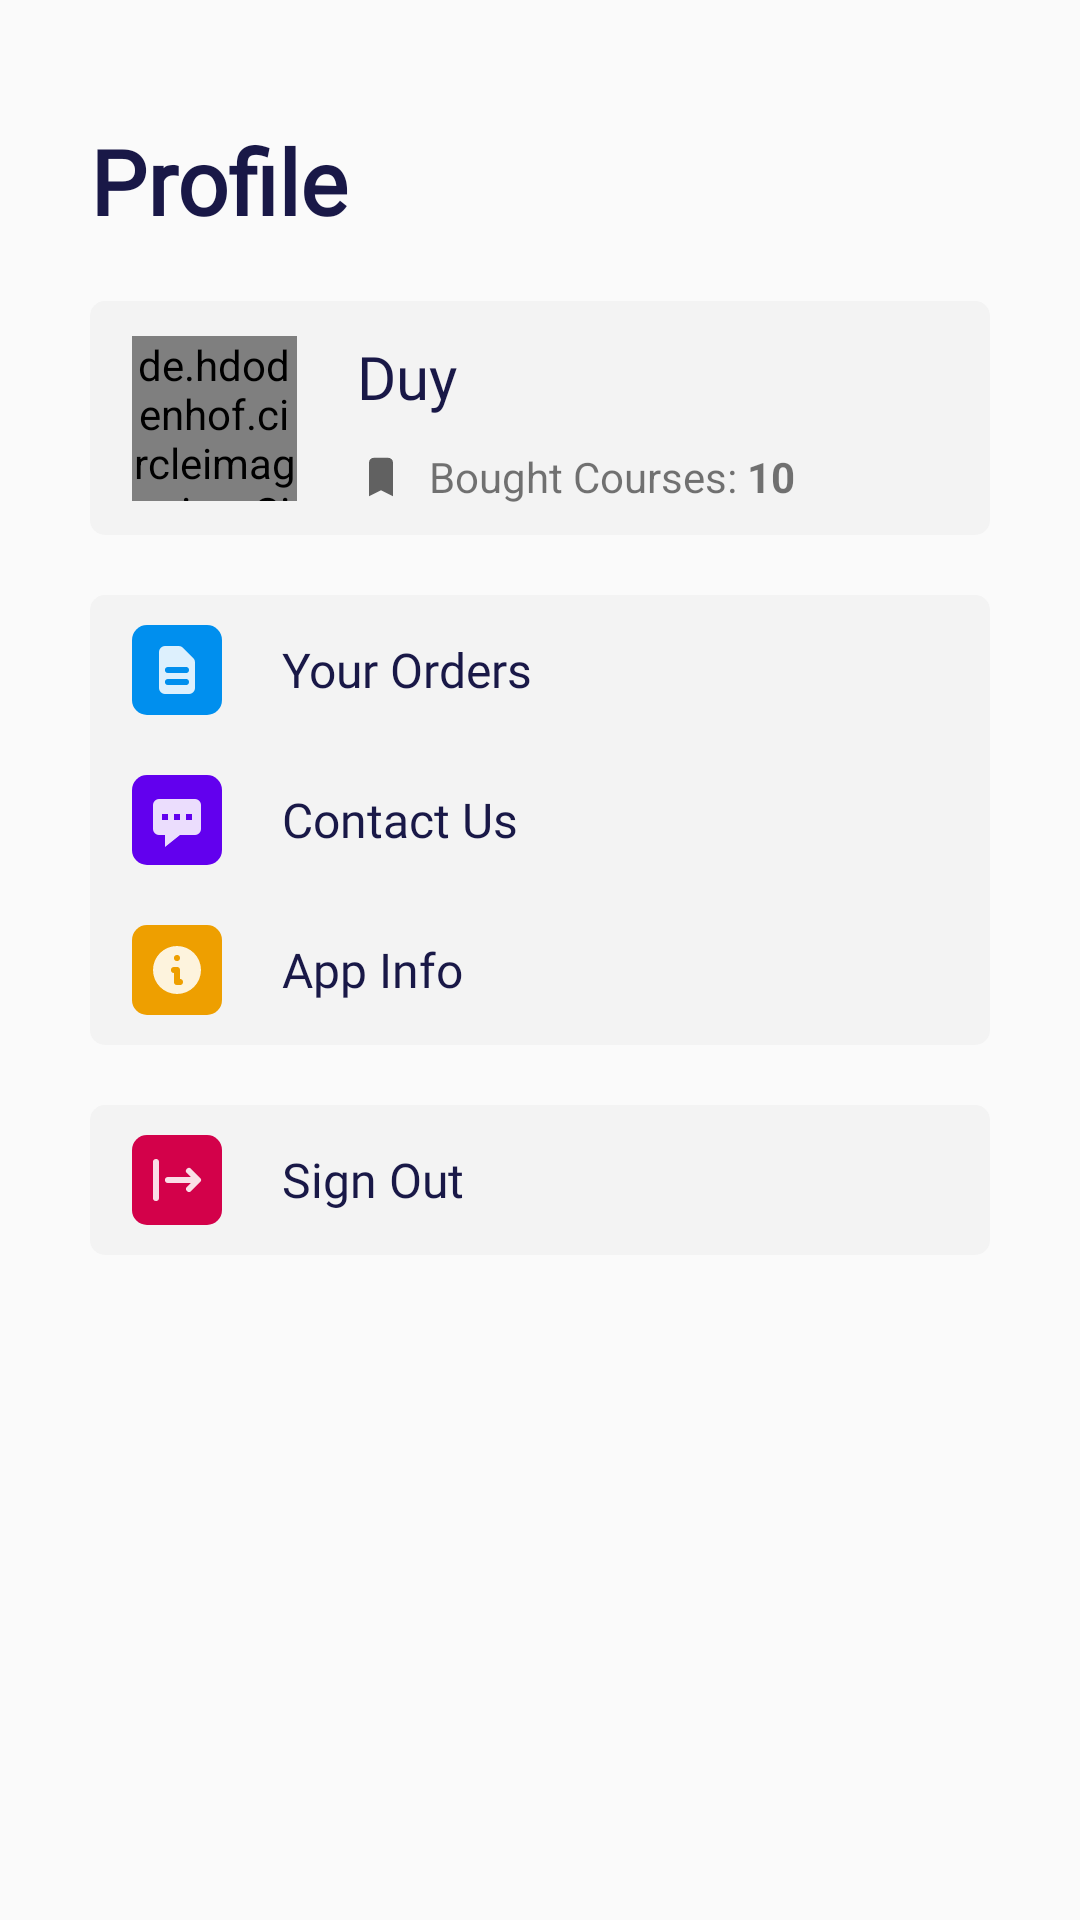

This screen was rendered from an Android layout file. Write that file and the resources it references.
<!-- AndroidManifest.xml: application theme Theme.MMC -->
<!-- res/layout/fragment_profile.xml -->
<?xml version="1.0" encoding="utf-8"?>
<LinearLayout
        xmlns:app="http://schemas.android.com/apk/res-auto"
        android:orientation="vertical"
        xmlns:android="http://schemas.android.com/apk/res/android"
        xmlns:tools="http://schemas.android.com/tools"
        android:layout_width="match_parent"
        android:layout_height="match_parent"
        android:paddingTop="40dp"
        android:paddingHorizontal="30dp"
        tools:context=".fragments.ProfileFragment">
    >
    <LinearLayout
            android:orientation="vertical"
            android:layout_width="match_parent"
            android:layout_height="wrap_content"

    >
        <TextView
                android:maxLines="1"
                android:ellipsize="end"
                android:layout_gravity="center_vertical"
                android:fontFamily="@font/roboto_regular"
                android:text="Profile"
                android:textStyle="bold"
                android:textSize="30sp"
                android:textColor="#191847"
                android:layout_width="wrap_content"
                android:layout_height="wrap_content" android:id="@+id/textView" android:layout_weight="1"/>
        <androidx.constraintlayout.widget.ConstraintLayout
                android:layout_marginTop="20dp"
                android:background="@drawable/round_corner_5dp"
                android:backgroundTint="#F3F3F3"
                android:paddingVertical="10dp"
                android:paddingHorizontal="14dp"
                android:layout_width="match_parent" android:layout_height="wrap_content"
        >
            <de.hdodenhof.circleimageview.CircleImageView
                    android:layout_width="55dp"
                    android:layout_height="55dp"
                    android:id="@+id/imageView"
                    android:src="@drawable/default_profile"
                    app:layout_constraintStart_toStartOf="parent" app:layout_constraintTop_toTopOf="parent"
                    app:layout_constraintBottom_toBottomOf="parent"/>

            <TextView
                    android:layout_marginStart="20dp"
                    android:fontFamily="@font/roboto_medium"
                    android:text="Duy"
                    android:textSize="20sp"
                    android:textColor="#191847"
                    android:layout_width="wrap_content"
                    app:layout_constraintTop_toTopOf="@+id/imageView"
                    app:layout_constraintStart_toEndOf="@+id/imageView"
                    android:layout_height="wrap_content" android:id="@+id/tvUserFullName"/>
            <TextView
                    android:layout_marginStart="8dp"
                    android:text="Bought Courses: "
                    android:layout_width="wrap_content"
                    android:layout_height="wrap_content" android:id="@+id/textView2"
                    app:layout_constraintTop_toTopOf="@+id/imageView2"
                    app:layout_constraintBottom_toBottomOf="@+id/imageView2"
                    app:layout_constraintStart_toEndOf="@+id/imageView2"/>
            <ImageView
                    android:layout_marginStart="20dp"
                    android:src="@drawable/ic_bookmark"
                    android:layout_width="16dp"
                    android:layout_height="16dp" android:id="@+id/imageView2"
                    app:layout_constraintStart_toEndOf="@+id/imageView"
                    app:layout_constraintBottom_toBottomOf="@+id/imageView"/>
            <TextView
                    android:textStyle="bold"
                    android:text="10"
                    android:layout_width="wrap_content"
                    android:layout_height="wrap_content" android:id="@+id/tvTotalBoughtCourses"
                    app:layout_constraintTop_toTopOf="@+id/textView2"
                    app:layout_constraintBottom_toBottomOf="@+id/textView2"
                    app:layout_constraintStart_toEndOf="@+id/textView2"/>
        </androidx.constraintlayout.widget.ConstraintLayout>

    </LinearLayout>

    <LinearLayout
            android:orientation="vertical"
            android:background="@drawable/round_corner_5dp"
            android:backgroundTint="#F3F3F3"
            android:layout_marginTop="20dp"
            android:layout_width="match_parent" android:layout_height="wrap_content">
        <LinearLayout
                android:id="@+id/menuOrders"
                android:layout_gravity="center"
                android:paddingVertical="10dp"
                android:paddingHorizontal="14dp"
                android:layout_width="match_parent"
                android:layout_height="wrap_content">
            <ImageView
                    android:padding="5dp"
                    android:background="@drawable/round_corner_5dp"
                    android:backgroundTint="#008FEE"
                    android:tint="@color/white"
                    android:layout_width="wrap_content"
                    android:layout_height="wrap_content"
                    android:src="@drawable/ic_document"
            />
            <TextView
                    android:fontFamily="@font/roboto_medium"
                    android:textSize="16sp"
                    android:textColor="#191847"
                    android:layout_marginStart="20dp"
                    android:layout_gravity="center"
                    android:text="Your Orders"
                    android:layout_width="wrap_content"
                    android:layout_height="wrap_content"
                    android:layout_weight="1"/>
        </LinearLayout>
        <LinearLayout
                android:layout_gravity="center"

                android:paddingVertical="10dp"
                android:paddingHorizontal="14dp"
                android:layout_width="match_parent"
                android:layout_height="wrap_content">
            <ImageView
                    android:padding="5dp"
                    android:background="@drawable/round_corner_5dp"
                    android:backgroundTint="@color/purple_500"
                    android:tint="@color/white"
                    android:layout_width="wrap_content"
                    android:layout_height="wrap_content"
                    android:src="@drawable/ic_contact"
            />
            <TextView
                    android:fontFamily="@font/roboto_medium"
                    android:textSize="16sp"
                    android:textColor="#191847"
                    android:layout_marginStart="20dp"
                    android:layout_gravity="center"
                    android:text="Contact Us"
                    android:layout_width="wrap_content"
                    android:layout_height="wrap_content"
                    android:layout_weight="1"/>
        </LinearLayout>
        <LinearLayout
                android:layout_gravity="center"

                android:paddingVertical="10dp"
                android:paddingHorizontal="14dp"
                android:layout_width="match_parent"
                android:layout_height="wrap_content">
            <ImageView
                    android:padding="5dp"
                    android:background="@drawable/round_corner_5dp"
                    android:backgroundTint="#EE9F00"
                    android:tint="@color/white"
                    android:layout_width="wrap_content"
                    android:layout_height="wrap_content"
                    android:src="@drawable/ic_info"
            />
            <TextView
                    android:fontFamily="@font/roboto_medium"
                    android:textSize="16sp"
                    android:textColor="#191847"
                    android:layout_marginStart="20dp"
                    android:layout_gravity="center"
                    android:text="App Info"
                    android:layout_width="wrap_content"
                    android:layout_height="wrap_content"
                    android:layout_weight="1"/>
        </LinearLayout>
    </LinearLayout>
    <LinearLayout
            android:id="@+id/menuSignOut"
            android:background="@drawable/round_corner_5dp"
            android:backgroundTint="#F3F3F3"
            android:layout_marginTop="20dp"
            android:layout_gravity="center"

            android:paddingVertical="10dp"
            android:paddingHorizontal="14dp"
            android:layout_width="match_parent"
            android:layout_height="wrap_content">
        <ImageView
                android:padding="5dp"
                android:background="@drawable/round_corner_5dp"
                android:backgroundTint="#D3014A"
                android:tint="@color/white"
                android:layout_width="wrap_content"
                android:layout_height="wrap_content"
                android:src="@drawable/ic_logout"
        />
        <TextView
                android:fontFamily="@font/roboto_medium"
                android:textSize="16sp"
                android:textColor="#191847"
                android:layout_marginStart="20dp"
                android:layout_gravity="center"
                android:text="Sign Out"
                android:layout_width="wrap_content"
                android:layout_height="wrap_content"
                android:layout_weight="1"/>
    </LinearLayout>

</LinearLayout>
<!-- resources referenced by this layout -->
<resources>
  <!-- drawable ic_bookmark (drawable) -->
  <vector xmlns:android="http://schemas.android.com/apk/res/android"
      android:width="20dp"
      android:height="20dp"
      android:viewportWidth="20"
      android:viewportHeight="20">
    <path
        android:pathData="M5,4a2,2 0,0 1,2 -2h6a2,2 0,0 1,2 2v14l-5,-2.5L5,18V4z"
        android:fillColor="#DD4A4A4A"/>
  </vector>
  <!-- drawable ic_contact (drawable) -->
  <vector xmlns:android="http://schemas.android.com/apk/res/android"
      android:width="20dp"
      android:height="20dp"
      android:viewportWidth="20"
      android:viewportHeight="20">
    <path
        android:pathData="M18,5v8a2,2 0,0 1,-2 2h-5l-5,4v-4L4,15a2,2 0,0 1,-2 -2L2,5a2,2 0,0 1,2 -2h12a2,2 0,0 1,2 2zM7,8L5,8v2h2L7,8zM9,8h2v2L9,10L9,8zM15,8h-2v2h2L15,8z"
        android:fillColor="#DD4A4A4A"
        android:fillType="evenOdd"/>
  </vector>
  <!-- drawable ic_document (drawable) -->
  <vector xmlns:android="http://schemas.android.com/apk/res/android"
      android:width="20dp"
      android:height="20dp"
      android:viewportWidth="20"
      android:viewportHeight="20">
    <path
        android:pathData="M4,4a2,2 0,0 1,2 -2h4.586A2,2 0,0 1,12 2.586L15.414,6A2,2 0,0 1,16 7.414L16,16a2,2 0,0 1,-2 2L6,18a2,2 0,0 1,-2 -2L4,4zM6,10a1,1 0,0 1,1 -1h6a1,1 0,1 1,0 2L7,11a1,1 0,0 1,-1 -1zM7,13a1,1 0,1 0,0 2h6a1,1 0,1 0,0 -2L7,13z"
        android:fillColor="#DD4A4A4A"
        android:fillType="evenOdd"/>
  </vector>
  <!-- drawable ic_info (drawable) -->
  <vector xmlns:android="http://schemas.android.com/apk/res/android"
      android:width="20dp"
      android:height="20dp"
      android:viewportWidth="20"
      android:viewportHeight="20">
    <path
        android:pathData="M18,10a8,8 0,1 1,-16 0,8 8,0 0,1 16,0zM11,6a1,1 0,1 1,-2 0,1 1,0 0,1 2,0zM9,9a1,1 0,0 0,0 2v3a1,1 0,0 0,1 1h1a1,1 0,1 0,0 -2v-3a1,1 0,0 0,-1 -1L9,9z"
        android:fillColor="#DD4A4A4A"
        android:fillType="evenOdd"/>
  </vector>
  <!-- drawable ic_logout (drawable) -->
  <vector xmlns:android="http://schemas.android.com/apk/res/android"
      android:width="20dp"
      android:height="20dp"
      android:viewportWidth="20"
      android:viewportHeight="20">
    <path
        android:pathData="M3,3a1,1 0,0 0,-1 1v12a1,1 0,1 0,2 0L4,4a1,1 0,0 0,-1 -1zM13.293,12.293a1,1 0,0 0,1.414 1.414l3,-3a1,1 0,0 0,0 -1.414l-3,-3a1,1 0,1 0,-1.414 1.414L14.586,9L7,9a1,1 0,1 0,0 2h7.586l-1.293,1.293z"
        android:fillColor="#DD4A4A4A"
        android:fillType="evenOdd"/>
  </vector>
  <!-- drawable round_corner_5dp (drawable) -->
  <?xml version="1.0" encoding="utf-8"?>
  <shape
          android:shape="rectangle"
          xmlns:android="http://schemas.android.com/apk/res/android">
  
      <solid
              android:color="@color/white"
      />
      <corners android:radius="5dp"/>
  
  </shape>
  <style name="Theme.MMC" parent="Theme.AppCompat.Light.NoActionBar">
          
          <item name="colorPrimary">@color/purple_500</item>
          <item name="colorPrimaryVariant">@color/purple_700</item>
          <item name="colorOnPrimary">@color/white</item>
          
          <item name="colorSecondary">@color/teal_200</item>
          <item name="colorSecondaryVariant">@color/teal_700</item>
          <item name="colorOnSecondary">@color/black</item>
          
          <item name="android:statusBarColor" tools:targetApi="l">?attr/colorPrimaryVariant</item>
          
      </style>
  <!-- not gathered from this repository: default colours our renderer supplied (Android Studio template values) -->
  <color name="purple_500">#FF6200EE</color>
  <color name="purple_700">#FF3700B3</color>
  <color name="teal_200">#FF03DAC5</color>
  <color name="teal_700">#FF018786</color>
  <color name="black">#FF000000</color>
  <color name="white">#FFFFFFFF</color>
</resources>
